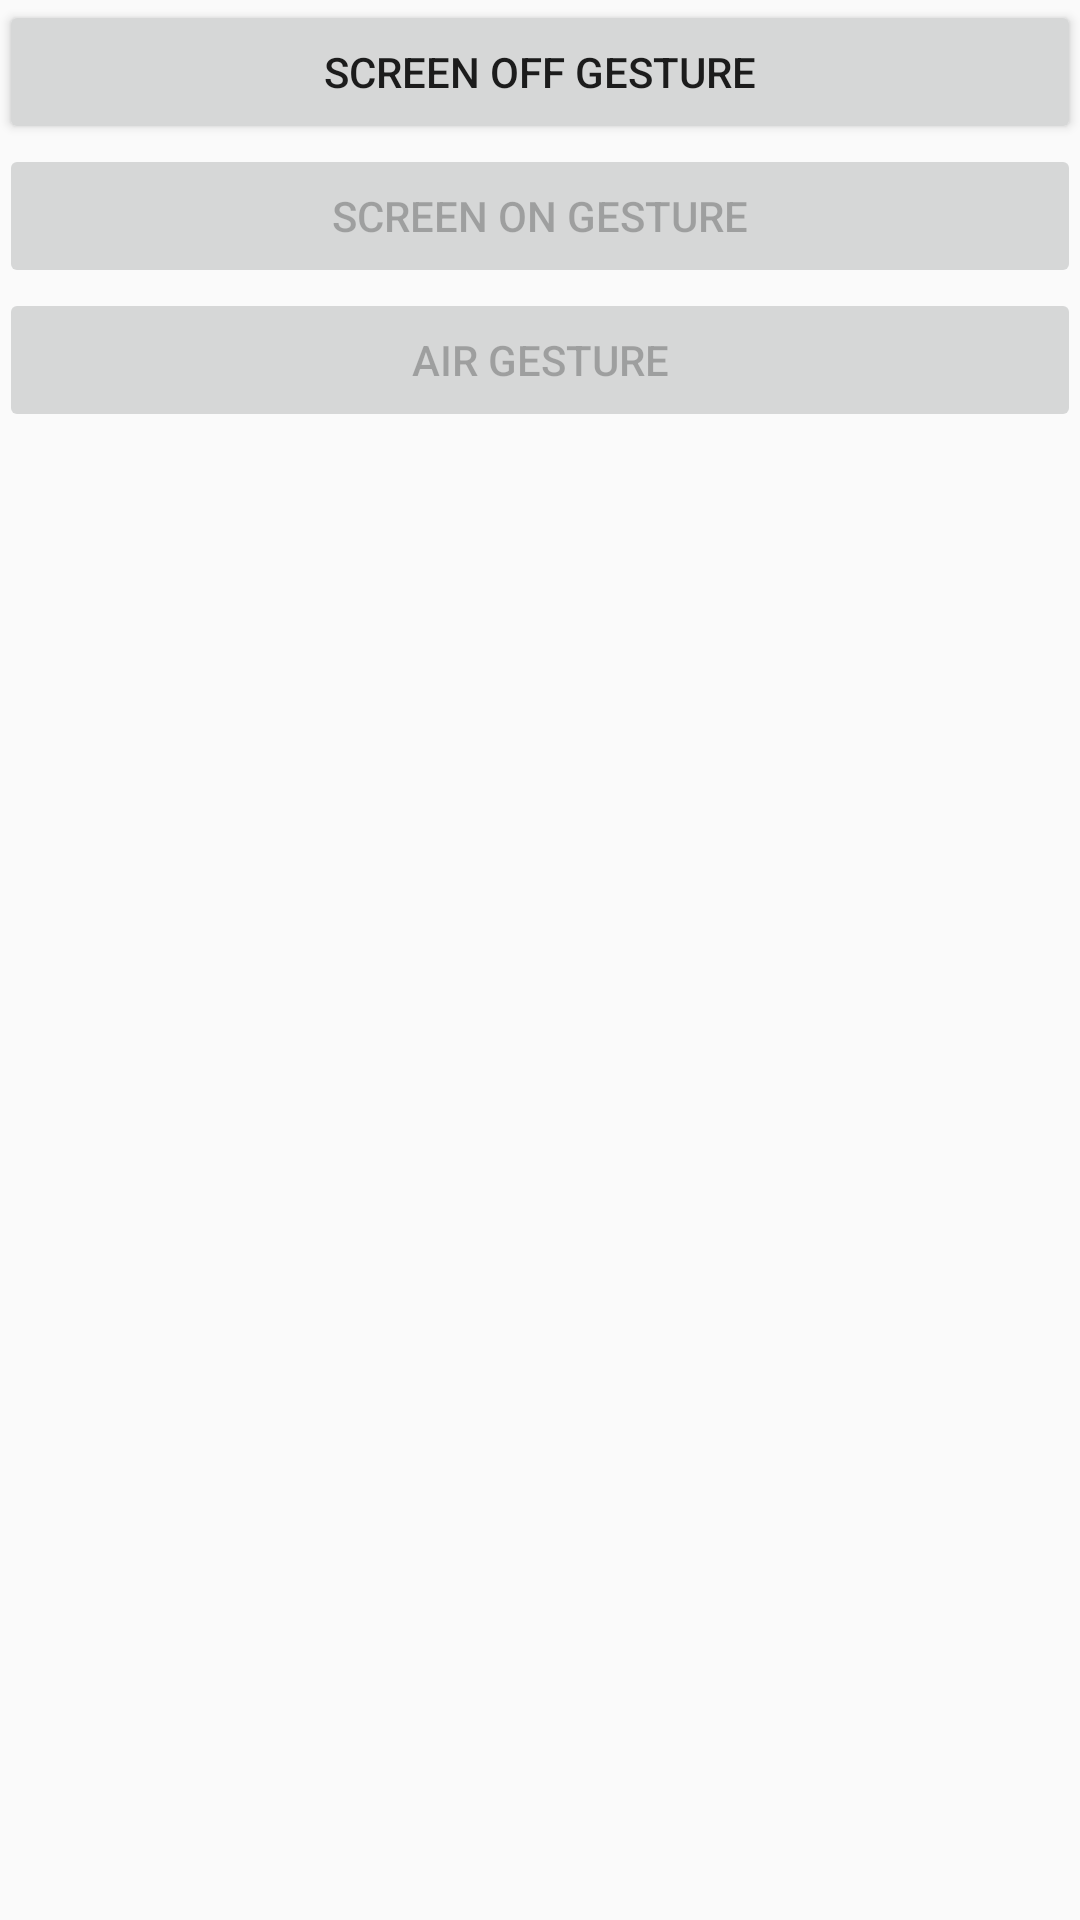

Reconstruct the res/layout file that produces this screen, plus the resources it refers to.
<!-- AndroidManifest.xml: application theme AppThemeWhite -->
<!-- res/layout/activity_main.xml -->
<LinearLayout xmlns:android="http://schemas.android.com/apk/res/android"
    xmlns:tools="http://schemas.android.com/tools" android:layout_width="match_parent"
    android:layout_height="match_parent" android:paddingLeft="@dimen/activity_horizontal_margin"
    android:paddingRight="@dimen/activity_horizontal_margin"
    android:paddingTop="@dimen/activity_vertical_margin"
    android:paddingBottom="@dimen/activity_vertical_margin"
    tools:context=".MainActivity"
    android:orientation="vertical">


    <Button
        android:layout_width="fill_parent"
        android:layout_height="wrap_content"
        android:text="@string/title_activity_screen_off"
        android:id="@+id/screenOff" />

    <Button
        android:layout_width="fill_parent"
        android:layout_height="wrap_content"
        android:text="@string/title_activity_screen_on"
        android:id="@+id/screenOn"
        android:enabled="false"/>

    <Button
        android:layout_width="fill_parent"
        android:layout_height="wrap_content"
        android:text="@string/title_activity_air_gesture"
        android:id="@+id/screenAir"
        android:enabled="false"/>
</LinearLayout>
<!-- resources referenced by this layout -->
<resources>
  <string name="title_activity_air_gesture">Air Gesture</string>
  <string name="title_activity_screen_off">Screen Off Gesture</string>
  <string name="title_activity_screen_on">Screen On Gesture</string>
  <style name="AppThemeWhite" parent="Theme.AppCompat.Light.DarkActionBar">
          
      </style>
</resources>
